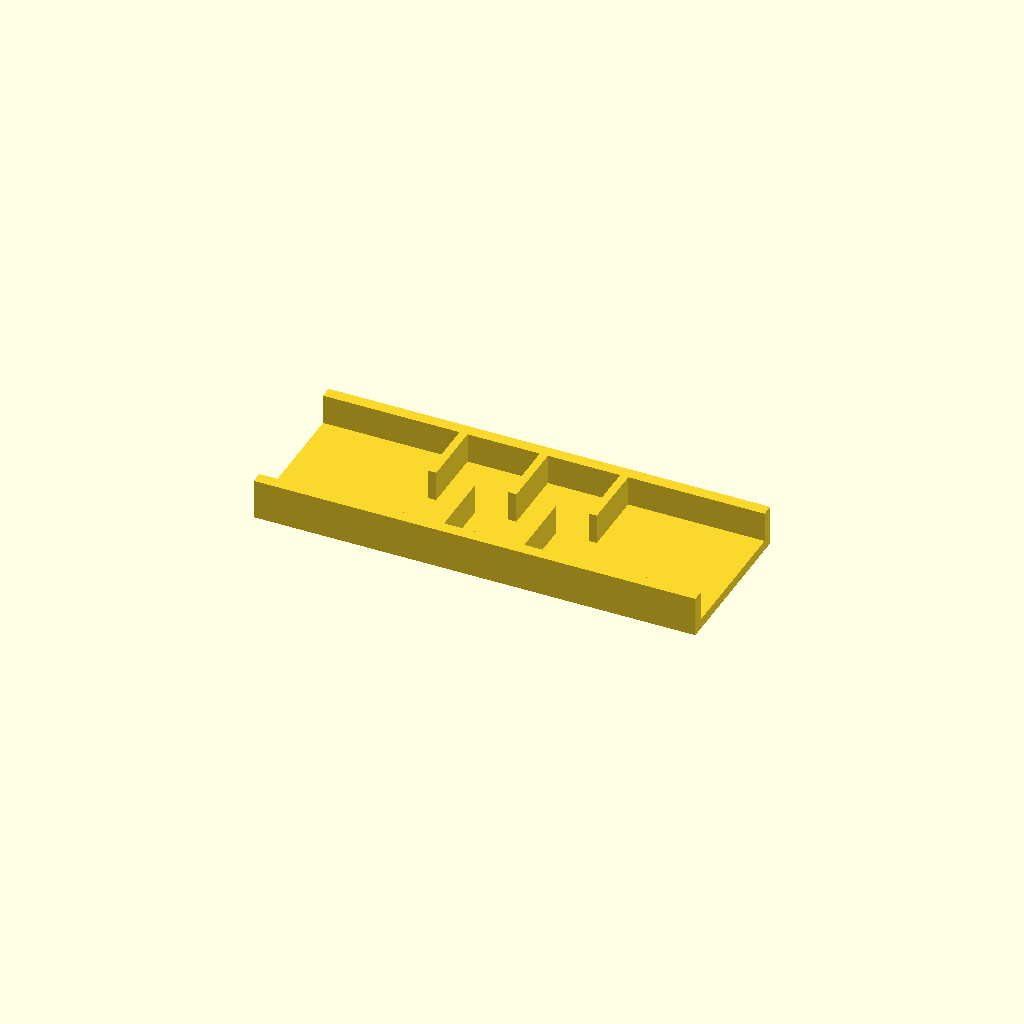
Cell 1: the model at its default parameters.
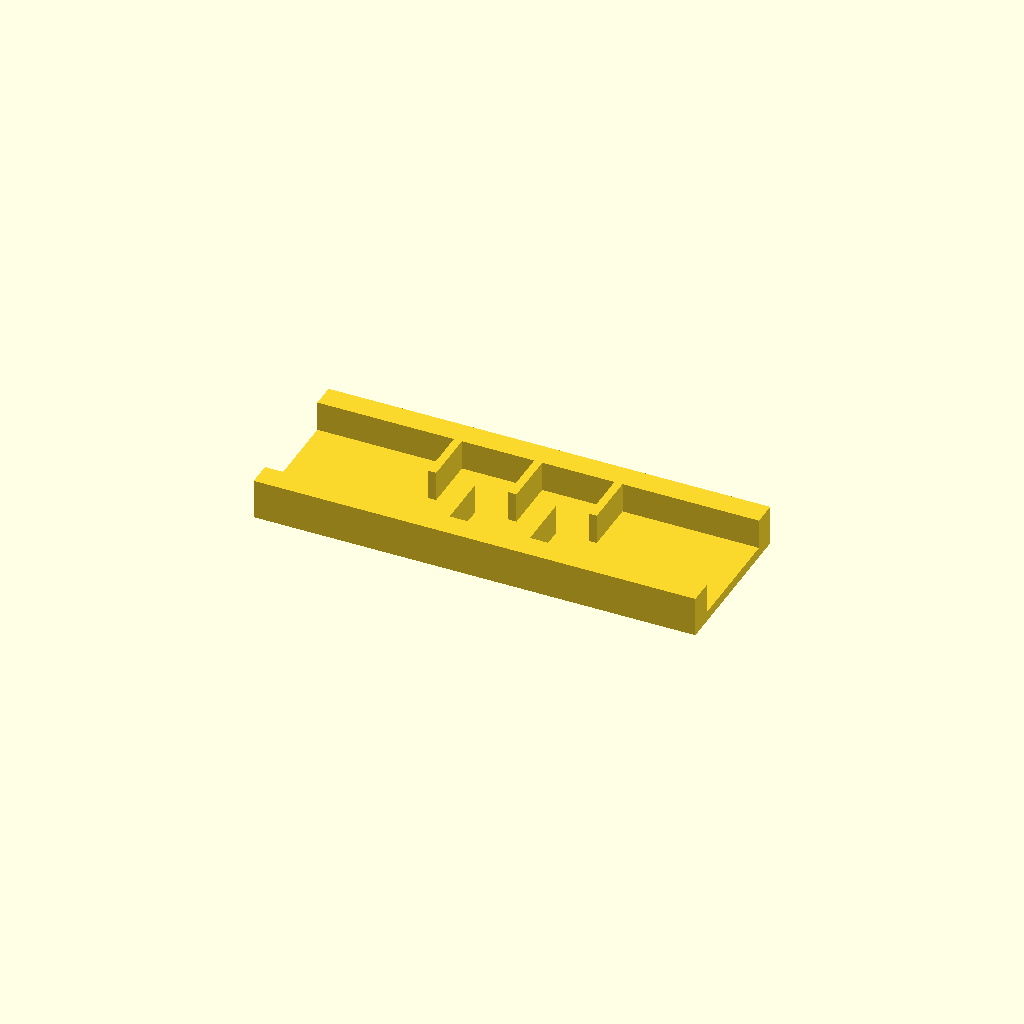
Cell 2 — rail_w set to 12, the other parameters unchanged.
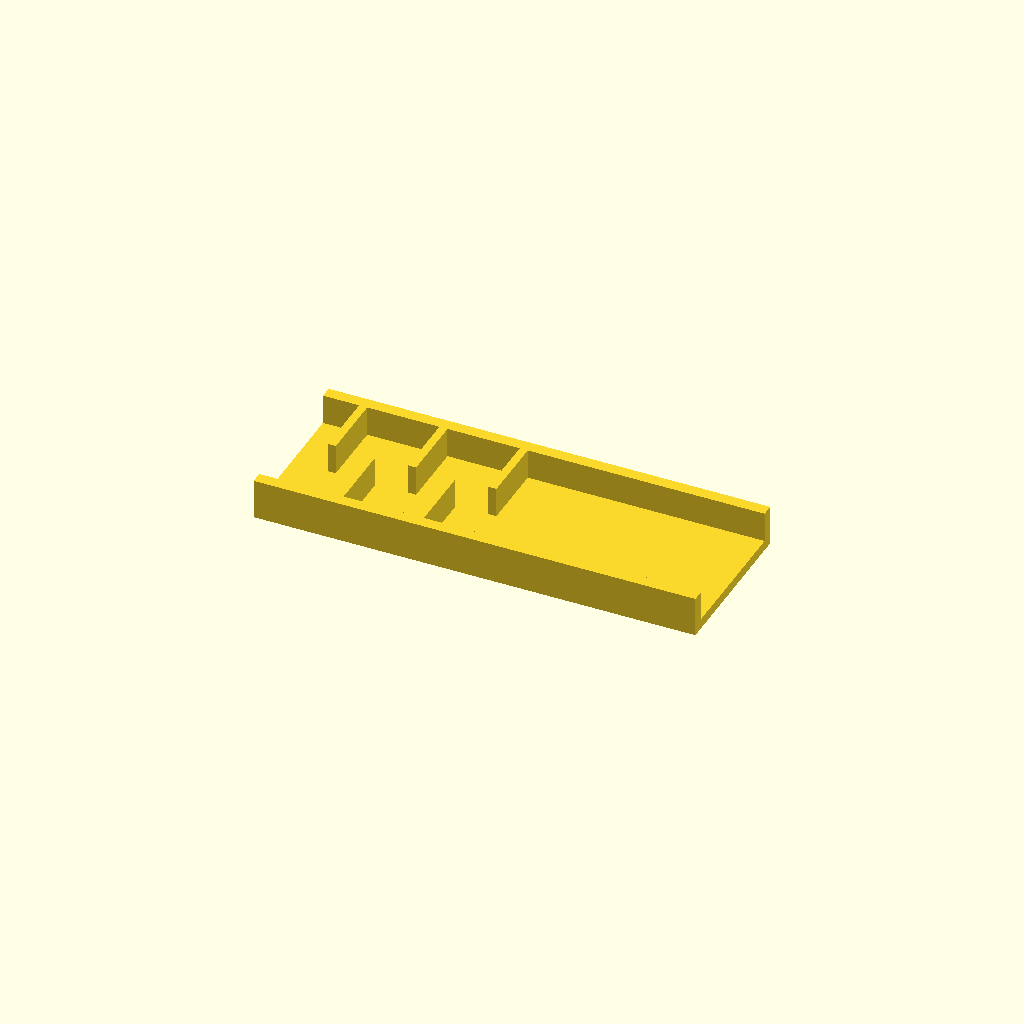
Cell 3: ribs = 10 (everything else at default).
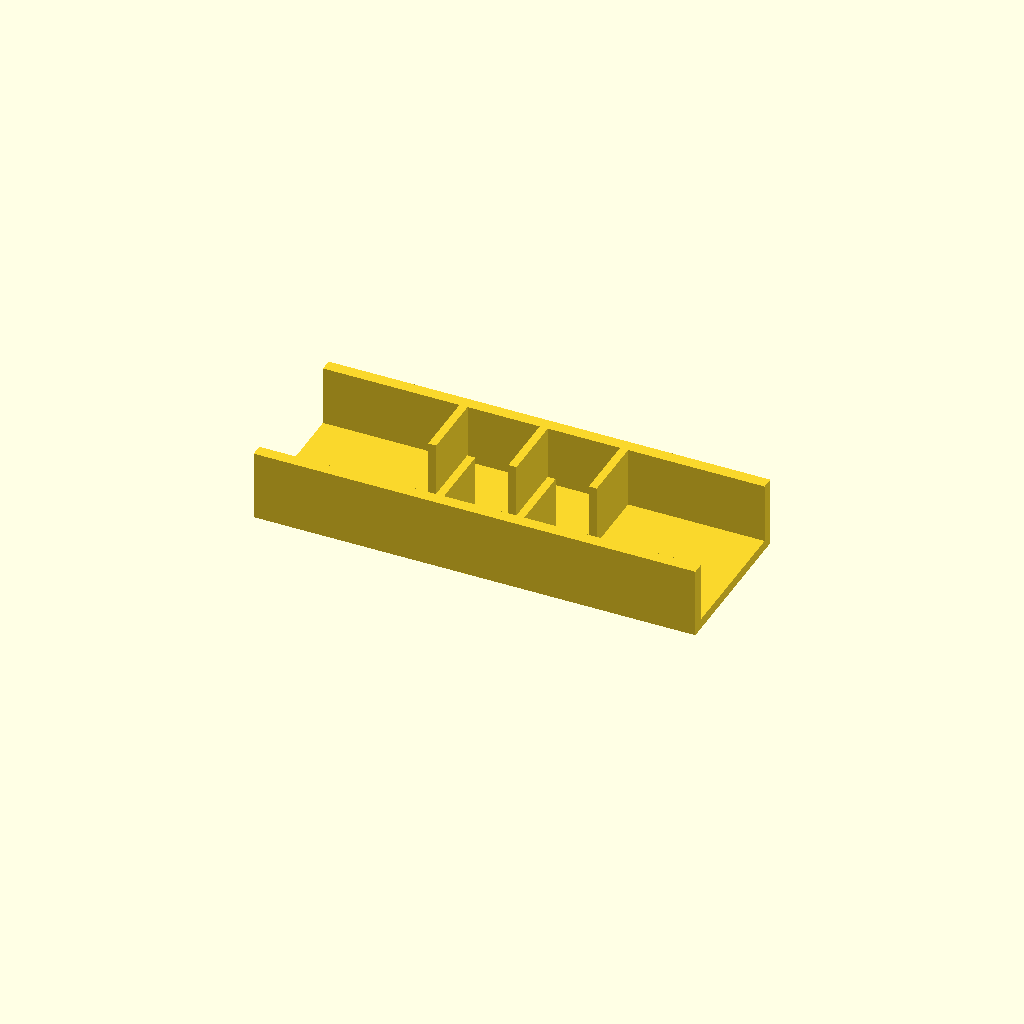
Cell 4: rib_h = 30 (everything else at default).
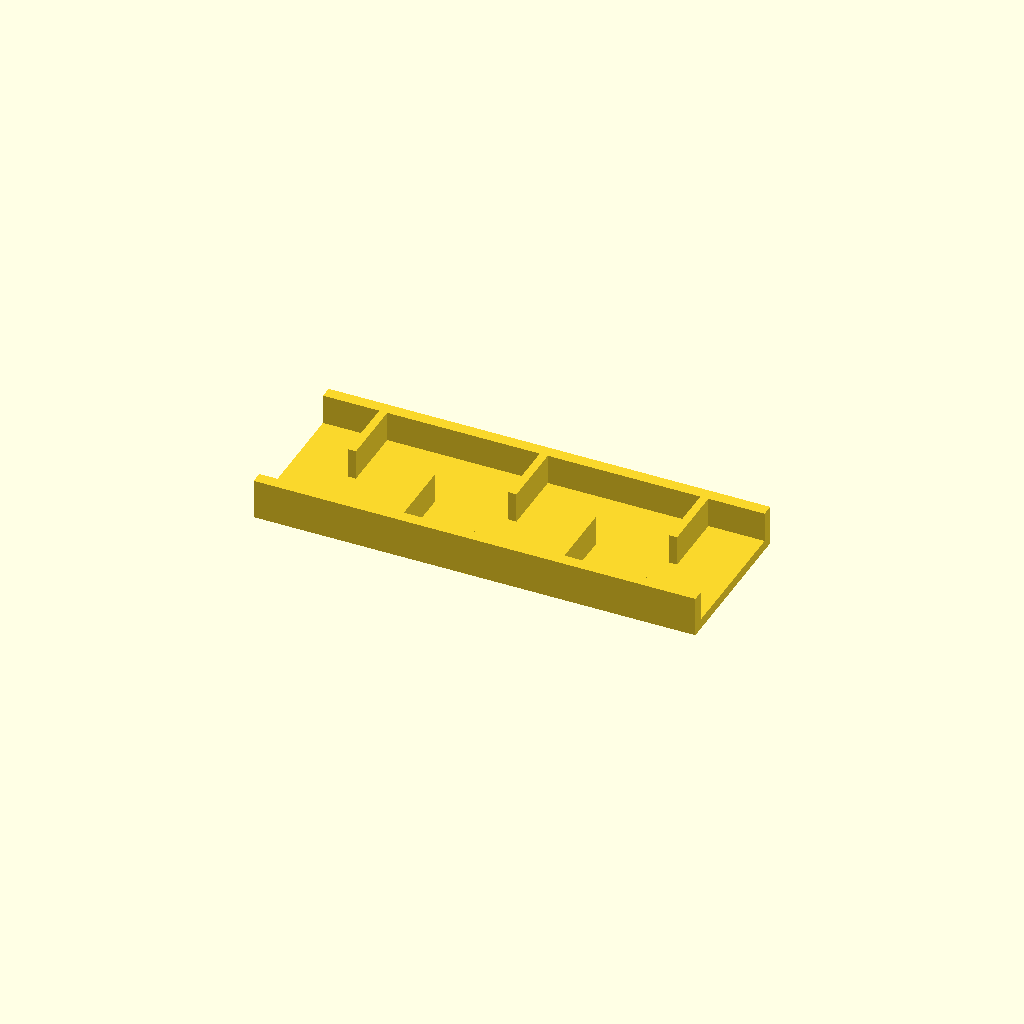
Cell 5: pitch = 40 (everything else at default).
One fixed orthographic camera (rotation 55°, 0°, 25°; colour scheme Cornfield) for every cell.
The OpenSCAD source (optional_data/data/place1/ribframes/part_0102.scad):
$fn = 32;

// ----------------------------------------------------------------------
// Rib frame 220 x 80 x 20
// 5 ribs at 20 mm pitch, staggered
// ----------------------------------------------------------------------

// --- parameters (mm) ---
frame = [220, 80, 5];  // base plate size (x, y, z)
rail_w = 6;            // side rail width
ribs = 5;              // number of ribs
rib_t = 4;             // rib thickness
rib_h = 15;            // rib height above the base plate
pitch = 20;            // pitch between rib centres

// --- derived feature positions (mm) ---
span = (ribs - 1) * pitch;          // = 80   distance between the outer ribs
origin_x = -span / 2;               // = -40   X of the first rib
rib_len = frame[1] / 2 - rail_w + 0.5;  // = 34.5   length of a staggered rib
rib_y = 0.5 + rib_len / 2;          // = 17.75   Y of a staggered rib centre
row_offset = 2 * rib_y;             // = 35.5   distance between the two rows
feature_centers = [
  [origin_x + 0 * pitch, rib_y],
  [origin_x + 1 * pitch, -rib_y],
  [origin_x + 2 * pitch, rib_y],
  [origin_x + 3 * pitch, -rib_y],
  [origin_x + 4 * pitch, rib_y]
];   // rib centre line, drives the rib loop

// base plate, two side rails, then the ribs read straight off feature_centers
union() {
  translate([-frame[0] / 2, -frame[1] / 2, 0]) cube(frame);
  translate([-frame[0] / 2, -frame[1] / 2, 0]) cube([frame[0], rail_w, frame[2] + rib_h]);
  translate([-frame[0] / 2, frame[1] / 2 - rail_w, 0]) cube([frame[0], rail_w, frame[2] + rib_h]);
  for (centre = feature_centers)
    translate([centre[0] - rib_t / 2, centre[1] - rib_len / 2, frame[2] - 1])
      cube([rib_t, rib_len, rib_h + 1]);
}
Parameter table extracted from the source (name, type, default, range or options):
frame: vector, default [220, 80, 5]
rail_w: number, default 6
ribs: number, default 5
rib_t: number, default 4
rib_h: number, default 15
pitch: number, default 20
